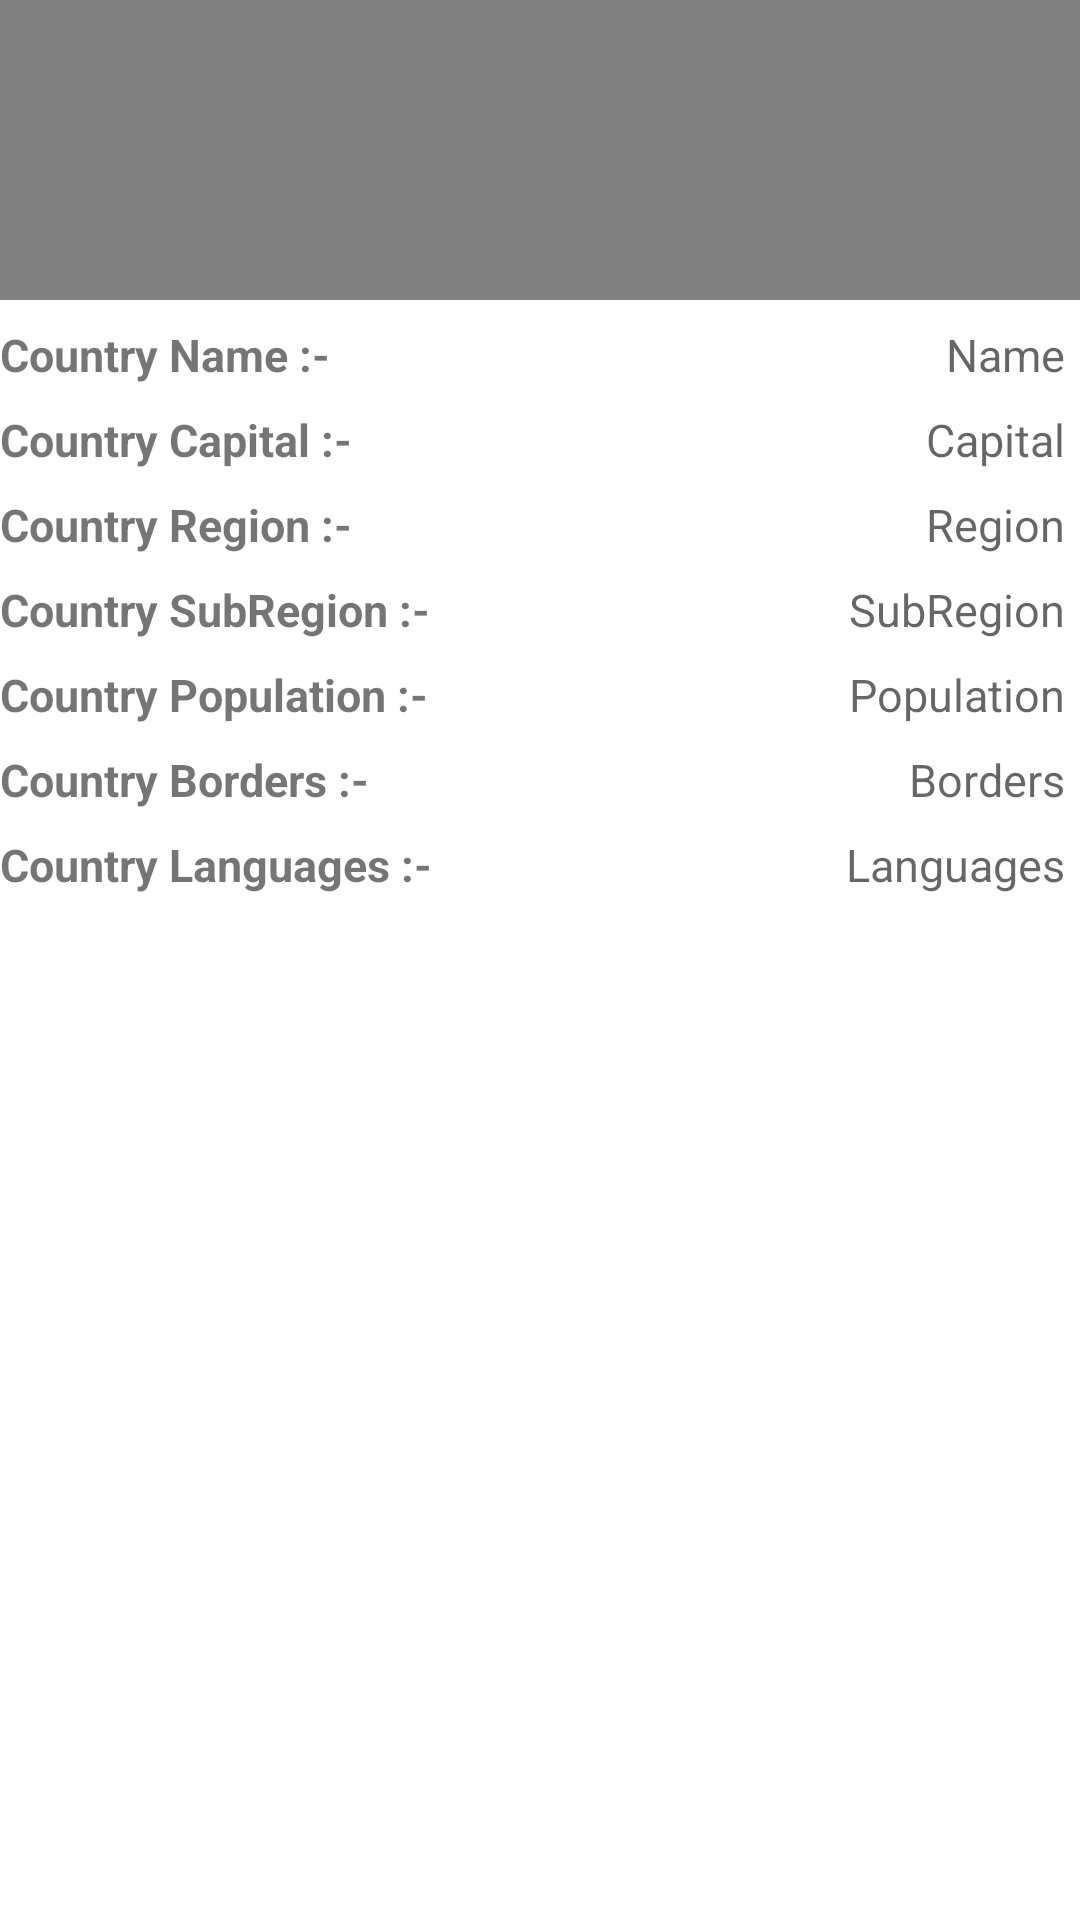

Android layout source for this screen:
<!-- AndroidManifest.xml: application theme Theme.ApiCountry -->
<!-- res/layout/countryshow.xml -->
<?xml version="1.0" encoding="utf-8"?>
<RelativeLayout xmlns:android="http://schemas.android.com/apk/res/android"
    android:layout_width="match_parent"
    android:layout_height="wrap_content">
    <ImageView
        android:id="@+id/countryFlag"
        android:layout_width="match_parent"
        android:layout_height="100dp"
        android:background="#808080"/>

    <TextView
        android:id="@+id/countryName"
        android:layout_width="wrap_content"
        android:layout_height="wrap_content"
        android:layout_below="@+id/countryFlag"
        android:layout_marginTop="8dp"
        android:text="Country Name :-"
        android:textStyle="bold"
        android:textSize="15dp"/>
    <TextView
        android:id="@+id/name"
        android:layout_width="wrap_content"
        android:layout_height="wrap_content"
        android:hint="Name"
        android:layout_alignParentRight="true"
        android:layout_below="@+id/countryFlag"
        android:layout_marginTop="8dp"
        android:layout_marginRight="5dp"
        android:textSize="15dp"/>

    <TextView
        android:id="@+id/countryCapital"
        android:layout_width="wrap_content"
        android:layout_height="wrap_content"
        android:layout_below="@+id/countryName"
        android:layout_marginTop="8dp"
        android:text="Country Capital :-"
        android:textStyle="bold"
        android:textSize="15dp"/>

    <TextView
        android:id="@+id/capital"
        android:layout_width="wrap_content"
        android:layout_height="wrap_content"
        android:layout_below="@+id/name"
        android:layout_alignParentRight="true"
        android:layout_marginTop="8dp"
        android:layout_marginRight="5dp"
        android:hint="Capital"
        android:textSize="15dp" />

    <TextView
        android:id="@+id/countryRegion"
        android:layout_width="wrap_content"
        android:layout_height="wrap_content"
        android:layout_below="@+id/countryCapital"
        android:layout_marginTop="8dp"
        android:text="Country Region :-"
        android:textStyle="bold"
        android:textSize="15dp"/>

    <TextView
        android:id="@+id/region"
        android:layout_width="wrap_content"
        android:layout_height="wrap_content"
        android:hint="Region"
        android:layout_alignParentRight="true"
        android:layout_below="@+id/capital"
        android:layout_marginTop="8dp"
        android:layout_marginRight="5dp"
        android:textSize="15dp"/>

    <TextView
        android:id="@+id/countrySubRegion"
        android:layout_width="wrap_content"
        android:layout_height="wrap_content"
        android:layout_below="@+id/countryRegion"
        android:layout_marginTop="8dp"
        android:text="Country SubRegion :-"
        android:textStyle="bold"
        android:textSize="15dp"/>

    <TextView
        android:id="@+id/subRegion"
        android:layout_width="wrap_content"
        android:layout_height="wrap_content"
        android:hint="SubRegion"
        android:layout_alignParentRight="true"
        android:layout_below="@+id/region"
        android:layout_marginTop="8dp"
        android:layout_marginRight="5dp"
        android:textSize="15dp"/>

    <TextView
        android:id="@+id/countryPopulation"
        android:layout_width="wrap_content"
        android:layout_height="wrap_content"
        android:layout_below="@+id/countrySubRegion"
        android:layout_marginTop="8dp"
        android:text="Country Population :-"
        android:textStyle="bold"
        android:textSize="15dp"/>

    <TextView
        android:id="@+id/population"
        android:layout_width="wrap_content"
        android:layout_height="wrap_content"
        android:hint="Population"
        android:layout_alignParentRight="true"
        android:layout_below="@+id/subRegion"
        android:layout_marginTop="8dp"
        android:layout_marginRight="5dp"
        android:textSize="15dp"/>

    <TextView
        android:id="@+id/countryBorder"
        android:layout_width="wrap_content"
        android:layout_height="wrap_content"
        android:layout_below="@+id/countryPopulation"
        android:layout_marginTop="8dp"
        android:text="Country Borders :-"
        android:textStyle="bold"
        android:textSize="15dp"/>

    <TextView
        android:id="@+id/borders"
        android:layout_width="wrap_content"
        android:layout_height="wrap_content"
        android:hint="Borders"
        android:layout_alignParentRight="true"
        android:layout_below="@+id/population"
        android:layout_marginTop="8dp"
        android:layout_marginRight="5dp"
        android:textSize="15dp"/>

    <TextView
        android:id="@+id/countryLanguages"
        android:layout_width="wrap_content"
        android:layout_height="wrap_content"
        android:layout_below="@+id/countryBorder"
        android:layout_marginTop="8dp"
        android:text="Country Languages :-"
        android:textStyle="bold"
        android:textSize="15dp"/>

    <TextView
        android:id="@+id/languages"
        android:layout_width="wrap_content"
        android:layout_height="wrap_content"
        android:hint="Languages"
        android:layout_alignParentRight="true"
        android:layout_below="@+id/borders"
        android:layout_marginTop="8dp"
        android:layout_marginRight="5dp"
        android:layout_marginBottom="10dp"
        android:textSize="15dp"/>


</RelativeLayout>
<!-- resources referenced by this layout -->
<resources>
  <style name="Theme.ApiCountry" parent="Theme.MaterialComponents.DayNight.DarkActionBar">
          
          <item name="colorPrimary">@color/purple_500</item>
          <item name="colorPrimaryVariant">@color/purple_700</item>
          <item name="colorOnPrimary">@color/white</item>
          
          <item name="colorSecondary">@color/teal_200</item>
          <item name="colorSecondaryVariant">@color/teal_700</item>
          <item name="colorOnSecondary">@color/black</item>
          
          <item name="android:statusBarColor" tools:targetApi="l">?attr/colorPrimaryVariant</item>
          
      </style>
  <!-- not gathered from this repository: default colours our renderer supplied (Android Studio template values) -->
  <color name="purple_500">#FF6200EE</color>
  <color name="purple_700">#FF3700B3</color>
  <color name="teal_200">#FF03DAC5</color>
  <color name="teal_700">#FF018786</color>
  <color name="black">#FF000000</color>
  <color name="white">#FFFFFFFF</color>
</resources>
